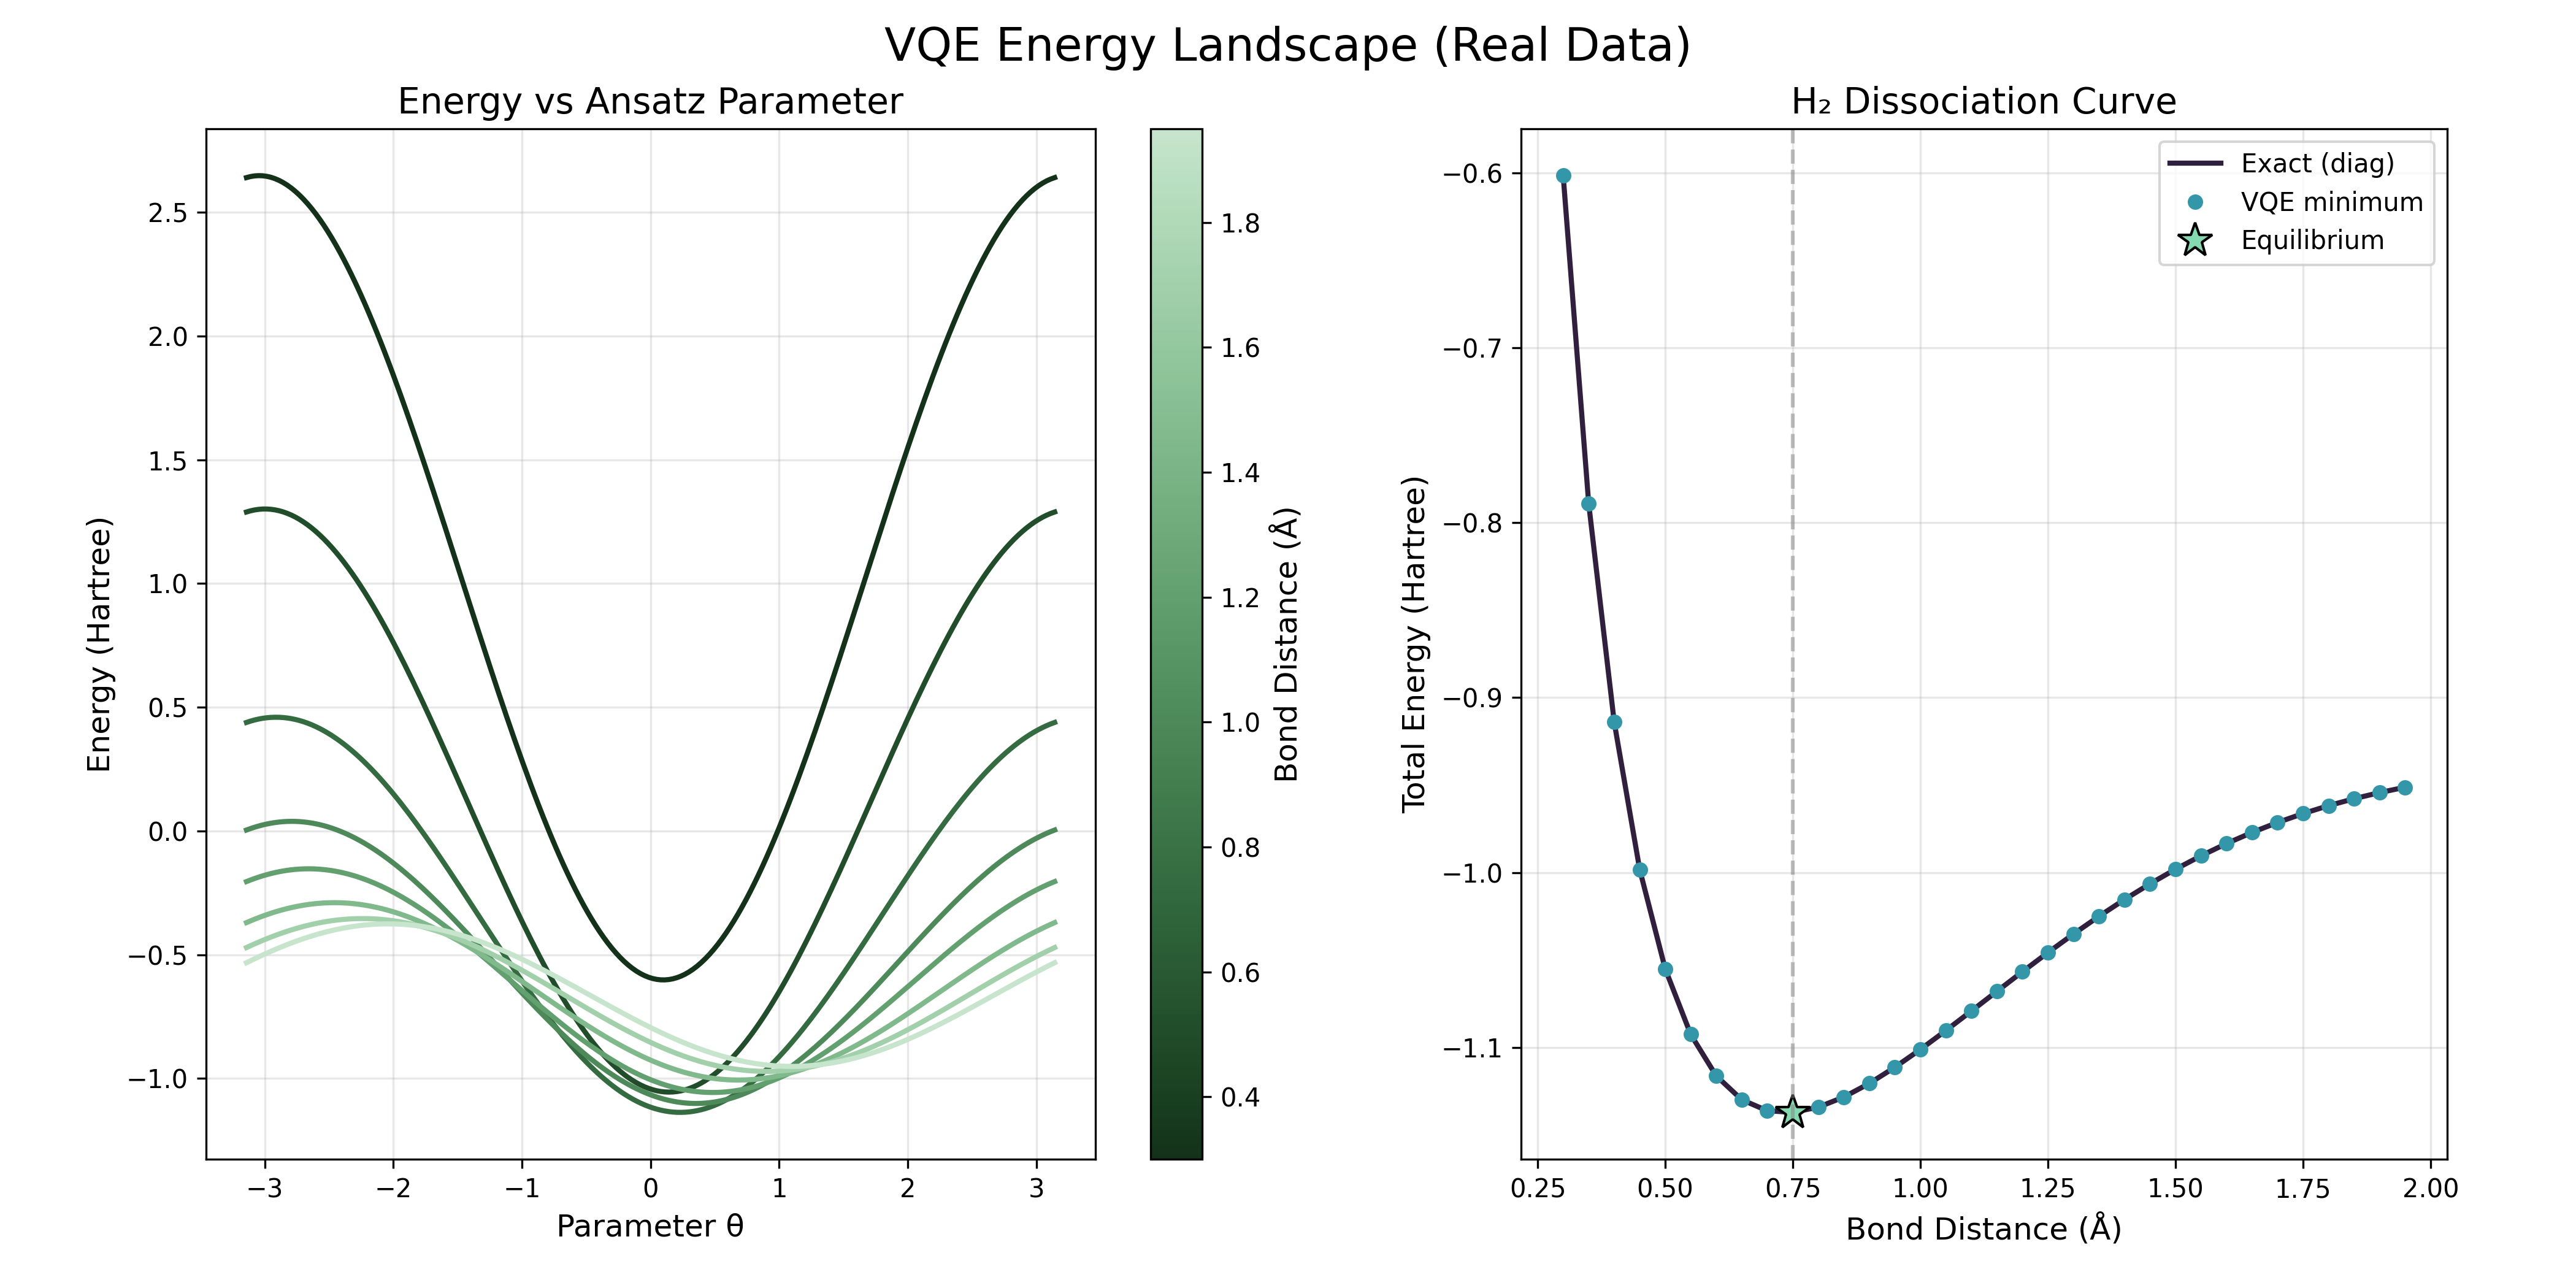

The script that saved this image:
"""
VQE Energy Curves Visualization

Creates a static visualization of the VQE energy landscape using real
quantum chemistry data computed from the Jordan-Wigner Hamiltonian and the
number-preserving ansatz.

Left panel: 1D energy landscape (energy vs ansatz parameter theta) for
    several representative bond distances.
Right panel: exact dissociation curve vs VQE optimum at each distance.
"""

import os
import sys
from pathlib import Path

import matplotlib.pyplot as plt
import numpy as np
import seaborn as sns

parent_dir = Path(__file__).resolve().parent.parent
sys.path.append(str(parent_dir))

from quantum_chemistry.mapping import (  # noqa: E402
    build_qubit_hamiltonian,
    creation_annihilation_operators_with_jordan_wigner,
)
from quantum_chemistry.molecule.h2_molecule import load_h2_spin_orbital_integrals  # noqa: E402
from quantum_chemistry.vqe import h2_ansatz_circuit  # noqa: E402


def _energy_vs_theta(h_matrix, ansatz, thetas):
    """Compute exact expectation value of *h_matrix* for each theta."""
    from qiskit.quantum_info import Statevector

    param = list(ansatz.parameters)[0]
    energies = np.empty(len(thetas))
    for i, t in enumerate(thetas):
        bound = ansatz.assign_parameters({param: t})
        sv = Statevector.from_instruction(bound).data
        energies[i] = np.real(sv.conj() @ h_matrix @ sv)
    return energies


def create_vqe_energy_curves_visualization(save_path):
    """
    Build the VQE energy curves figure from real Hamiltonian data.

    Left panel: energy vs theta for a selection of bond distances
    Right panel: exact ground state energy and VQE minimum across all distances
    """
    print("Creating VQE energy curves visualization...")

    data_path = os.path.join(parent_dir, "h2_data")
    distances, molecule_data = load_h2_spin_orbital_integrals(data_path)
    ansatz = h2_ansatz_circuit()

    thetas = np.linspace(-np.pi, np.pi, 200)

    # Color palettes
    dist_cmap = sns.cubehelix_palette(
        start=2,
        rot=0,
        dark=0.15,
        light=0.85,
        reverse=True,
        as_cmap=True,
    )
    iter_cmap = sns.color_palette("mako", as_cmap=True)

    # Precompute Hamiltonians and energies
    exact_energies = []
    vqe_energies = []
    hamiltonians = []

    for d, (one_body, two_body, nuc) in zip(distances, molecule_data):
        c_ops, a_ops = creation_annihilation_operators_with_jordan_wigner(one_body.shape[0])
        h = build_qubit_hamiltonian(one_body, two_body, c_ops, a_ops)
        h_mat = h.to_matrix()
        hamiltonians.append((h_mat, float(nuc)))

        eig_vals = np.linalg.eigvalsh(h_mat)
        exact_energies.append(float(np.min(eig_vals) + nuc))

        curve = _energy_vs_theta(h_mat, ansatz, thetas) + nuc
        vqe_energies.append(float(np.min(curve)))

    # ── Figure ────────────────────────────────────────────────────────
    fig, (ax1, ax2) = plt.subplots(
        1,
        2,
        figsize=(14, 7),
        gridspec_kw={"width_ratios": [1.2, 1]},
    )
    fig.suptitle("VQE Energy Landscape (Real Data)", fontsize=18)

    # Left panel: energy vs theta for selected distances
    sample_indices = np.linspace(0, len(distances) - 1, 8, dtype=int)
    norm = plt.Normalize(distances[sample_indices[0]], distances[sample_indices[-1]])

    for idx in sample_indices:
        h_mat, nuc = hamiltonians[idx]
        curve = _energy_vs_theta(h_mat, ansatz, thetas) + nuc
        color = dist_cmap(norm(distances[idx]))
        ax1.plot(thetas, curve, color=color, linewidth=2)

    sm = plt.cm.ScalarMappable(cmap=dist_cmap, norm=norm)
    sm.set_array([])
    cbar1 = fig.colorbar(sm, ax=ax1)
    cbar1.set_label("Bond Distance (Å)", fontsize=12)

    ax1.set_title("Energy vs Ansatz Parameter", fontsize=14)
    ax1.set_xlabel("Parameter θ", fontsize=12)
    ax1.set_ylabel("Energy (Hartree)", fontsize=12)
    ax1.grid(True, alpha=0.3)

    # Right panel: dissociation curves
    ax2.plot(distances, exact_energies, color=iter_cmap(0.15), linewidth=2, label="Exact (diag)")
    ax2.plot(distances, vqe_energies, "o", color=iter_cmap(0.6), markersize=5, label="VQE minimum")

    min_idx = int(np.argmin(exact_energies))
    ax2.plot(
        distances[min_idx],
        exact_energies[min_idx],
        "*",
        color=iter_cmap(0.85),
        markersize=14,
        markeredgecolor="black",
        label="Equilibrium",
    )
    ax2.axvline(x=distances[min_idx], color="gray", linestyle="--", alpha=0.5)

    ax2.set_title("H₂ Dissociation Curve", fontsize=14)
    ax2.set_xlabel("Bond Distance (Å)", fontsize=12)
    ax2.set_ylabel("Total Energy (Hartree)", fontsize=12)
    ax2.legend(fontsize=10, loc="upper right")
    ax2.grid(True, alpha=0.3)

    plt.subplots_adjust(left=0.08, right=0.95, top=0.90, bottom=0.10)

    print(f"Saving VQE energy curves visualization to {save_path}")
    plt.savefig(save_path, dpi=300)
    plt.close(fig)
    print("VQE energy curves visualization completed")


if __name__ == "__main__":
    output_dir = os.path.dirname(os.path.abspath(__file__))
    create_vqe_energy_curves_visualization(os.path.join(output_dir, "vqe_energy_curves.png"))
